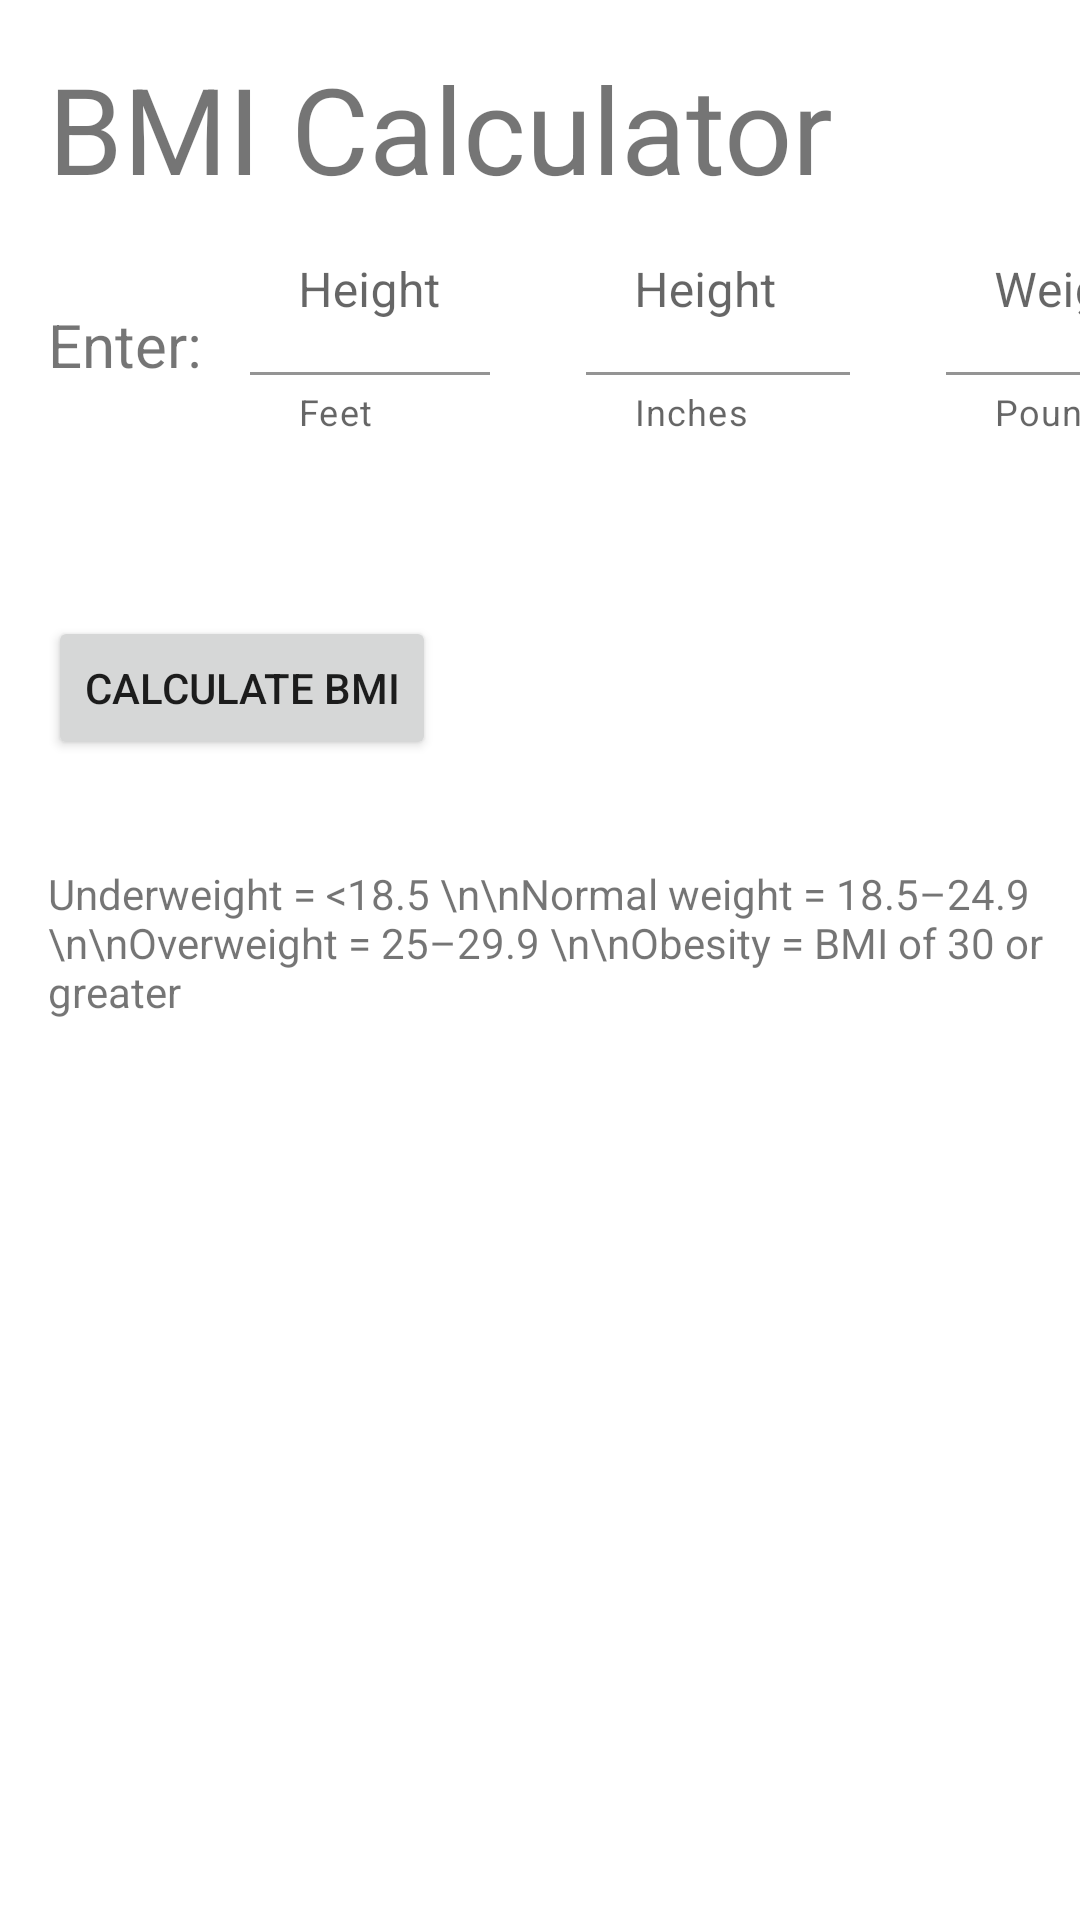

Here is an Android app screen rendered from its layout file. Give the layout XML and the strings, colors and styles it references.
<!-- AndroidManifest.xml: application theme Theme.LifestyleApp -->
<!-- res/layout/activity_bmi.xml -->
<?xml version="1.0" encoding="utf-8"?>
<androidx.constraintlayout.widget.ConstraintLayout xmlns:android="http://schemas.android.com/apk/res/android"
    xmlns:app="http://schemas.android.com/apk/res-auto"
    xmlns:tools="http://schemas.android.com/tools"
    android:layout_width="match_parent"
    android:layout_height="match_parent"
    tools:context=".Version1Activities.BMIActivity"
    android:id="@+id/fr_bmiCalculator">

    <TextView
        android:id="@+id/bmiHeader"
        android:layout_width="0dp"
        android:layout_height="wrap_content"
        android:layout_marginStart="16dp"
        android:layout_marginTop="16dp"
        android:text="BMI Calculator"
        android:textSize="40sp"
        app:layout_constraintEnd_toEndOf="parent"
        app:layout_constraintStart_toStartOf="parent"
        app:layout_constraintTop_toTopOf="parent" />

    <TextView
        android:id="@+id/tvEnter_info"
        android:layout_width="wrap_content"
        android:layout_height="wrap_content"
        android:layout_marginStart="16dp"
        android:layout_marginTop="32dp"
        android:text="@string/enter"
        android:textSize="20sp"
        app:layout_constraintStart_toStartOf="parent"
        app:layout_constraintTop_toBottomOf="@id/bmiHeader" />

    <com.google.android.material.textfield.TextInputLayout
        android:id="@+id/bmiHeightField"
        android:layout_width="80dp"
        android:layout_height="wrap_content"
        android:layout_marginStart="16dp"
        app:boxBackgroundColor="@android:color/transparent"
        app:helperText="Feet"
        app:layout_constraintStart_toEndOf="@+id/tvEnter_info"
        app:layout_constraintTop_toBottomOf="@id/bmiHeader">

        <com.google.android.material.textfield.TextInputEditText
            android:id="@+id/bmiEditTextHeight"
            android:layout_width="match_parent"
            android:layout_height="wrap_content"
            android:hint="Height" />
    </com.google.android.material.textfield.TextInputLayout>

    <com.google.android.material.textfield.TextInputLayout
        android:id="@+id/bmiHeightField2"
        android:layout_width="88dp"
        android:layout_height="wrap_content"
        android:layout_marginStart="32dp"
        app:boxBackgroundColor="@android:color/transparent"
        app:helperText="Inches"
        app:layout_constraintStart_toEndOf="@+id/bmiHeightField"
        app:layout_constraintTop_toBottomOf="@id/bmiHeader">

        <com.google.android.material.textfield.TextInputEditText
            android:id="@+id/bmiEditTextHeight2"
            android:layout_width="match_parent"
            android:layout_height="wrap_content"
            android:hint="Height" />
    </com.google.android.material.textfield.TextInputLayout>

    <com.google.android.material.textfield.TextInputLayout
        android:id="@+id/bmiWeightField"
        android:layout_width="80dp"
        android:layout_height="wrap_content"
        android:layout_marginStart="32dp"
        app:boxBackgroundColor="@android:color/transparent"
        app:helperText="Pounds"
        app:layout_constraintStart_toEndOf="@id/bmiHeightField2"
        app:layout_constraintTop_toBottomOf="@id/bmiHeader">

        <com.google.android.material.textfield.TextInputEditText
            android:id="@+id/bmiEditTextWeight"
            android:layout_width="match_parent"
            android:layout_height="wrap_content"
            android:hint="Weight" />
    </com.google.android.material.textfield.TextInputLayout>

    <Button
        android:id="@+id/buttonBMI"
        android:layout_width="wrap_content"
        android:layout_height="wrap_content"
        android:layout_marginStart="16dp"
        android:layout_marginTop="60dp"
        android:text="Calculate BMI"
        app:layout_constraintStart_toStartOf="parent"
        app:layout_constraintTop_toBottomOf="@+id/bmiHeightField" />

    <TextView
        android:id="@+id/bmiCalculation"
        android:layout_width="wrap_content"
        android:layout_height="wrap_content"
        android:layout_marginStart="16dp"
        android:textSize="20sp"
        app:layout_constraintBottom_toBottomOf="@+id/buttonBMI"
        app:layout_constraintStart_toEndOf="@+id/buttonBMI"
        app:layout_constraintTop_toTopOf="@+id/buttonBMI" />

    <TextView
        android:id="@+id/bmiInfo"
        android:layout_width="wrap_content"
        android:layout_height="wrap_content"
        android:layout_marginTop="35dp"
        android:text="Underweight = &lt;18.5 \n\nNormal weight = 18.5–24.9 \n\nOverweight = 25–29.9 \n\nObesity = BMI of 30 or greater"
        app:layout_constraintStart_toStartOf="@+id/buttonBMI"
        app:layout_constraintTop_toBottomOf="@+id/buttonBMI" />



</androidx.constraintlayout.widget.ConstraintLayout>
<!-- resources referenced by this layout -->
<resources>
  <string name="enter">Enter:</string>
  <style name="Theme.LifestyleApp" parent="Theme.MaterialComponents.DayNight.DarkActionBar">
          
          <item name="colorPrimary">@color/purple_500</item>
          <item name="colorPrimaryVariant">@color/purple_700</item>
          <item name="colorOnPrimary">@color/white</item>
          
          <item name="colorSecondary">@color/teal_200</item>
          <item name="colorSecondaryVariant">@color/teal_700</item>
          <item name="colorOnSecondary">@color/black</item>
          
          <item name="android:statusBarColor" tools:targetApi="l">?attr/colorPrimaryVariant</item>
          
      </style>
  <color name="purple_500">#FF6200EE</color>
  <color name="purple_700">#FF3700B3</color>
  <color name="white">#FFFFFFFF</color>
  <color name="teal_200">#FF03DAC5</color>
  <color name="teal_700">#FF018786</color>
  <color name="black">#FF000000</color>
</resources>
